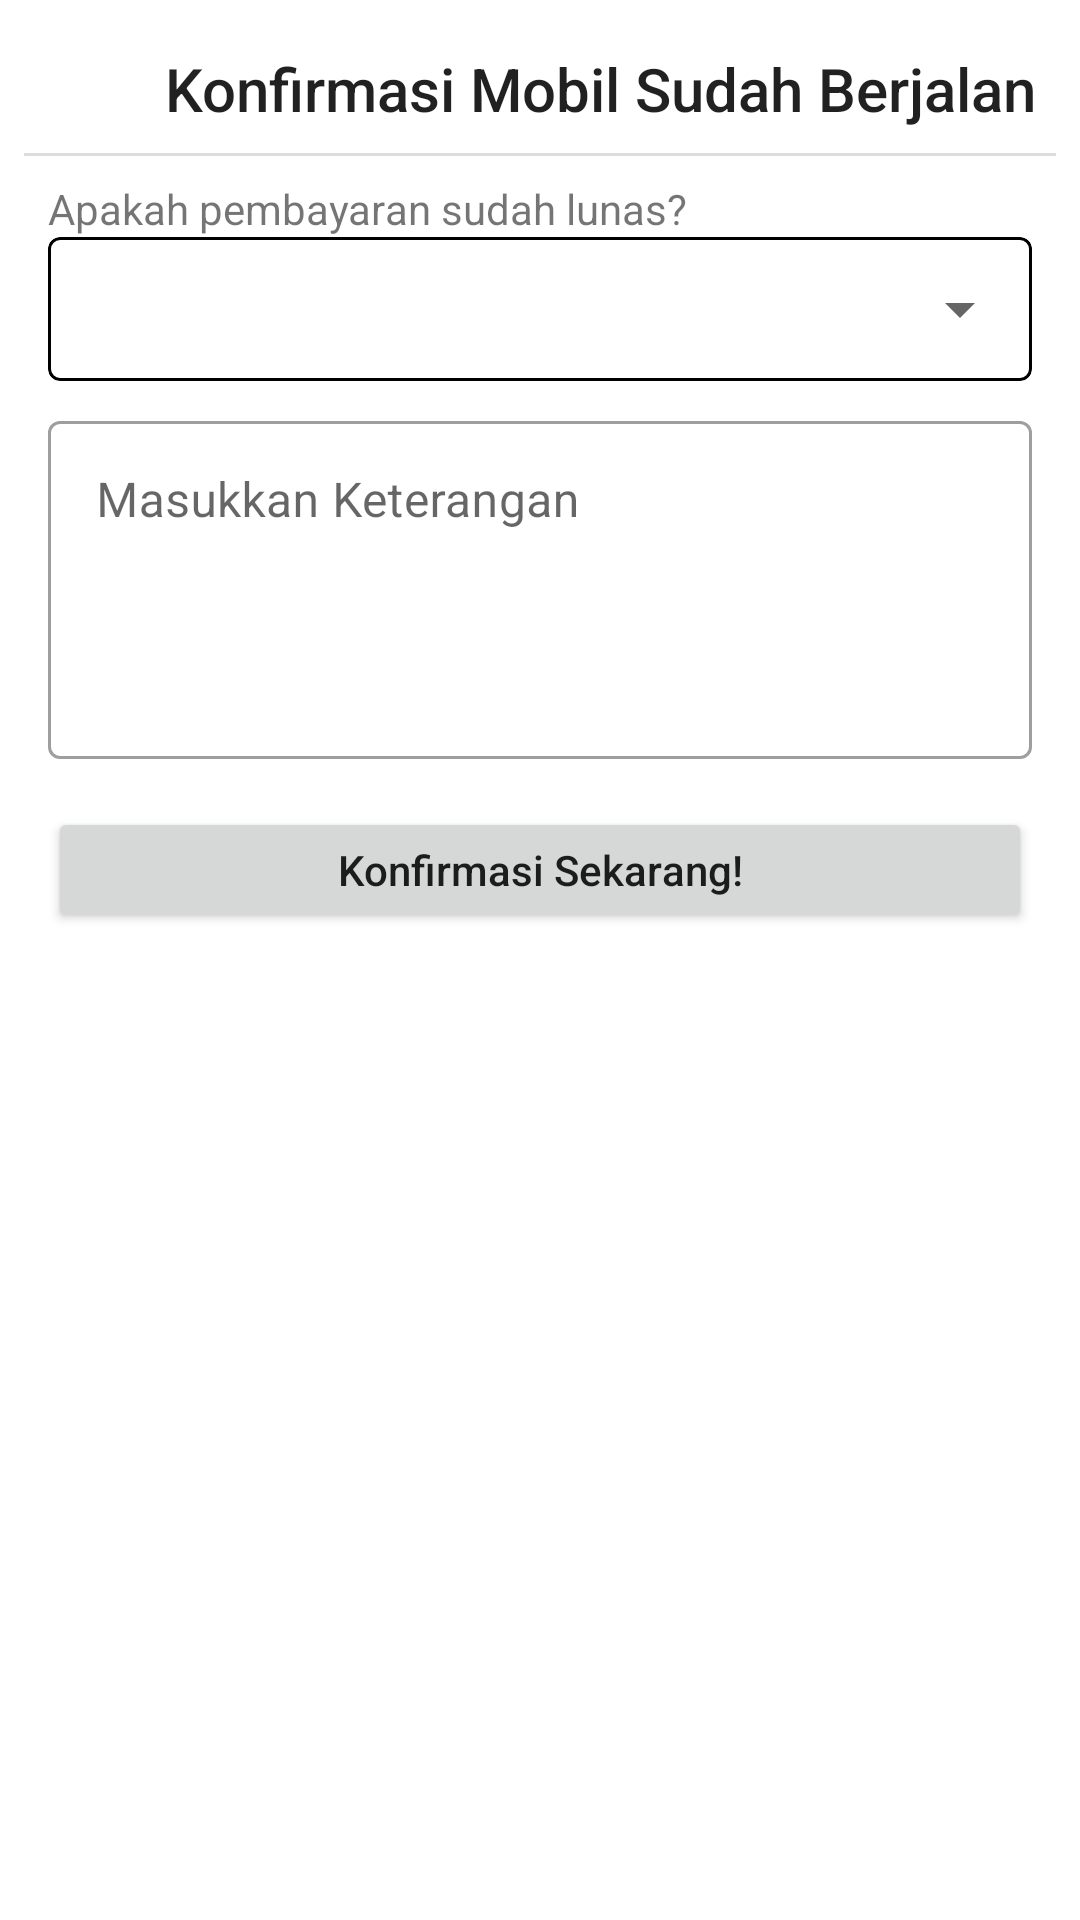

Produce the Android XML layout that renders to this screen, including the resource entries it uses.
<!-- AndroidManifest.xml: application theme Theme.Rental_mobil -->
<!-- res/layout/fragment_rental_admin_konfirmasi.xml -->
<?xml version="1.0" encoding="utf-8"?>
<androidx.appcompat.widget.LinearLayoutCompat xmlns:android="http://schemas.android.com/apk/res/android"
    android:layout_width="400dp"
    android:layout_height="wrap_content"
    xmlns:app="http://schemas.android.com/apk/res-auto"
    android:orientation="vertical">

    <TextView
        android:layout_width="400dp"
        android:layout_height="wrap_content"
        android:text="Konfirmasi Mobil Sudah Berjalan"
        android:textAlignment="center"
        android:layout_marginTop="16dp"
        style="@style/TextAppearance.AppCompat.Title"/>

    <View
        android:layout_width="match_parent"
        android:layout_height="1dp"
        android:background="@color/underline"
        android:layout_marginHorizontal="8dp"
        android:layout_marginTop="8dp"/>

    <TextView
        android:id="@+id/tv_pembayaran"
        android:layout_width="wrap_content"
        android:layout_height="wrap_content"
        android:layout_marginStart="16dp"
        android:layout_marginTop="8dp"
        android:text="Apakah pembayaran sudah lunas?"/>

    <com.google.android.material.card.MaterialCardView
        android:id="@+id/card_pembayaran"
        android:layout_width="match_parent"
        android:layout_height="wrap_content"
        android:layout_marginHorizontal="16dp"
        app:cardElevation="0dp"
        app:cardBackgroundColor="#00FFFFFF"
        app:strokeWidth="1dp"
        app:strokeColor="@color/black">

        <Spinner
            android:id="@+id/ins_pembayaran"
            android:layout_width="match_parent"
            android:layout_height="48dp"/>
    </com.google.android.material.card.MaterialCardView>

    <com.google.android.material.textfield.TextInputLayout
        style="@style/Widget.MaterialComponents.TextInputLayout.OutlinedBox"
        android:layout_width="match_parent"
        android:layout_height="wrap_content"
        android:layout_marginTop="8dp"
        android:layout_marginHorizontal="16dp"
        app:endIconMode="clear_text">

        <com.google.android.material.textfield.TextInputEditText
            android:id="@+id/insKeterangan"
            android:layout_width="match_parent"
            android:layout_height="wrap_content"
            android:hint="Masukkan Keterangan"
            android:inputType="textMultiLine"
            android:lines="4"
            android:gravity="top"/>
    </com.google.android.material.textfield.TextInputLayout>

    <Button
        android:id="@+id/btnKirim"
        android:layout_width="match_parent"
        android:layout_height="42dp"
        android:layout_marginHorizontal="16dp"
        android:text="Konfirmasi Sekarang!"
        android:textAllCaps="false"
        android:drawableLeft="@drawable/right"
        android:drawableTint="@color/white"
        android:layout_marginTop="16dp"/>

    <Space
        android:layout_width="match_parent"
        android:layout_height="8dp"/>

</androidx.appcompat.widget.LinearLayoutCompat>
<!-- resources referenced by this layout -->
<resources>
  <color name="black">#FF000000</color>
  <color name="underline">#DDDDDD</color>
  <color name="white">#FFFFFFFF</color>
  <style name="Theme.Rental_mobil" parent="Base.Theme.Rental_mobil" />
  <style name="Base.Theme.Rental_mobil" parent="Theme.MaterialComponents.DayNight.DarkActionBar">
          <item name="colorPrimary">@color/purple_500</item> 
          <item name="colorOnPrimary">#FFFFFF</item>
  
          <item name="colorOnSecondary">@color/black</item>
      </style>
  <color name="purple_500">#1089ff</color>
</resources>
